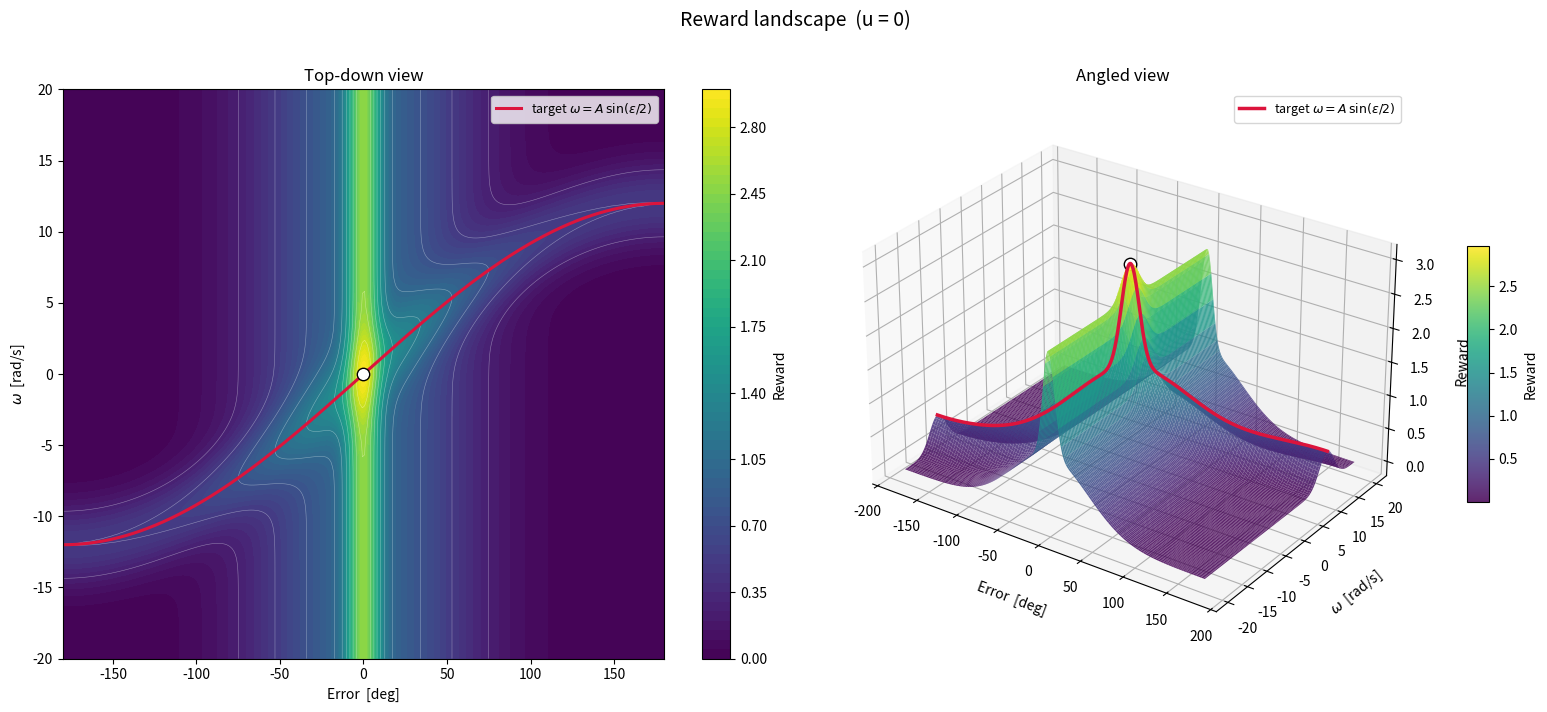

Python code for this plot:
"""
3D reward landscape for the UnbalancedDisk reward function.
Axes: angle error vs angular velocity (u fixed at 0, so no control penalties).
The crimson ridge shows the target-omega curve that guides swing-up.
"""
import numpy as np
import matplotlib
matplotlib.use("Agg")
import matplotlib.pyplot as plt
from mpl_toolkits.mplot3d import Axes3D  # noqa: F401

# ── Parameters (must match UnbalancedDisk._reward) ──────────────────────────
sigma_err   = np.pi / 4.0
sigma_track = np.deg2rad(7.0)
A           = 12.0
sigma_swing = 2.0

# ── Grid ─────────────────────────────────────────────────────────────────────
N = 250
err   = np.linspace(-np.pi, np.pi, N)
omega = np.linspace(-20, 20, N)
ERR, OMEGA = np.meshgrid(err, omega)

# ── Reward components (u = 0, prev_u = 0 → no penalties) ────────────────────
r_balance    = np.exp(-(ERR**2) / (2 * sigma_err**2))
target_omega = A * np.sin(ERR / 2.0)
r_swing      = 0.5 * np.exp(-((OMEGA - target_omega)**2) / (2 * sigma_swing**2))
r_track      = 1.5 * np.exp(-(ERR**2) / (2 * sigma_track**2))
R_total      = r_balance + r_swing + r_track

# ── Optimal-velocity ridge (where r_swing is maximised) ──────────────────────
err_ridge   = np.linspace(-np.pi, np.pi, 600)
omega_ridge = A * np.sin(err_ridge / 2.0)
r_ridge = (
    np.exp(-(err_ridge**2) / (2 * sigma_err**2))
    + 0.5                                                     # r_swing peak
    + 1.5 * np.exp(-(err_ridge**2) / (2 * sigma_track**2))
)

# ── Figure: two panels ───────────────────────────────────────────────────────
fig = plt.figure(figsize=(16, 7))

# ── Left: top-down contour view ───────────────────────────────────────────────
ax_top = fig.add_subplot(121)
cf = ax_top.contourf(np.rad2deg(ERR), OMEGA, R_total, levels=60, cmap="viridis")
ax_top.contour(np.rad2deg(ERR), OMEGA, R_total, levels=12,
               colors="white", linewidths=0.4, alpha=0.4)
ax_top.plot(np.rad2deg(err_ridge), omega_ridge,
            color="crimson", lw=2.2, label=r"target $\omega = A\,\sin(\epsilon/2)$")
ax_top.scatter([0], [0], color="white", edgecolors="black", s=80, zorder=5)
fig.colorbar(cf, ax=ax_top, label="Reward")
ax_top.set_xlabel("Error  [deg]")
ax_top.set_ylabel(r"$\omega$  [rad/s]")
ax_top.set_title("Top-down view", fontsize=12)
ax_top.legend(fontsize=9)

# ── Right: angled 3D surface ──────────────────────────────────────────────────
ax_3d = fig.add_subplot(122, projection="3d")
surf = ax_3d.plot_surface(
    np.rad2deg(ERR), OMEGA, R_total,
    cmap="viridis", alpha=0.85,
    linewidth=0, antialiased=True,
    rstride=2, cstride=2,
)
ax_3d.plot(np.rad2deg(err_ridge), omega_ridge, r_ridge,
           color="crimson", lw=2.5, zorder=10,
           label=r"target $\omega = A\,\sin(\epsilon/2)$")
ax_3d.scatter([0], [0], [float(R_total[N // 2, N // 2])],
              color="white", edgecolors="black", s=80, zorder=11)
fig.colorbar(surf, ax=ax_3d, shrink=0.45, aspect=12, pad=0.08, label="Reward")
ax_3d.set_xlabel("Error  [deg]", labelpad=10)
ax_3d.set_ylabel(r"$\omega$  [rad/s]", labelpad=10)
ax_3d.set_zlabel("Reward", labelpad=8)
ax_3d.set_title("Angled view", fontsize=12)
ax_3d.view_init(elev=28, azim=-55)
ax_3d.set_box_aspect([1.6, 1.2, 1.0])
ax_3d.legend(loc="upper right", fontsize=9)

fig.suptitle("Reward landscape  (u = 0)", fontsize=14, y=1.01)
plt.tight_layout()
out = "reward_landscape_3d.png"
plt.savefig(out, dpi=150, bbox_inches="tight")
print(f"saved {out}")
